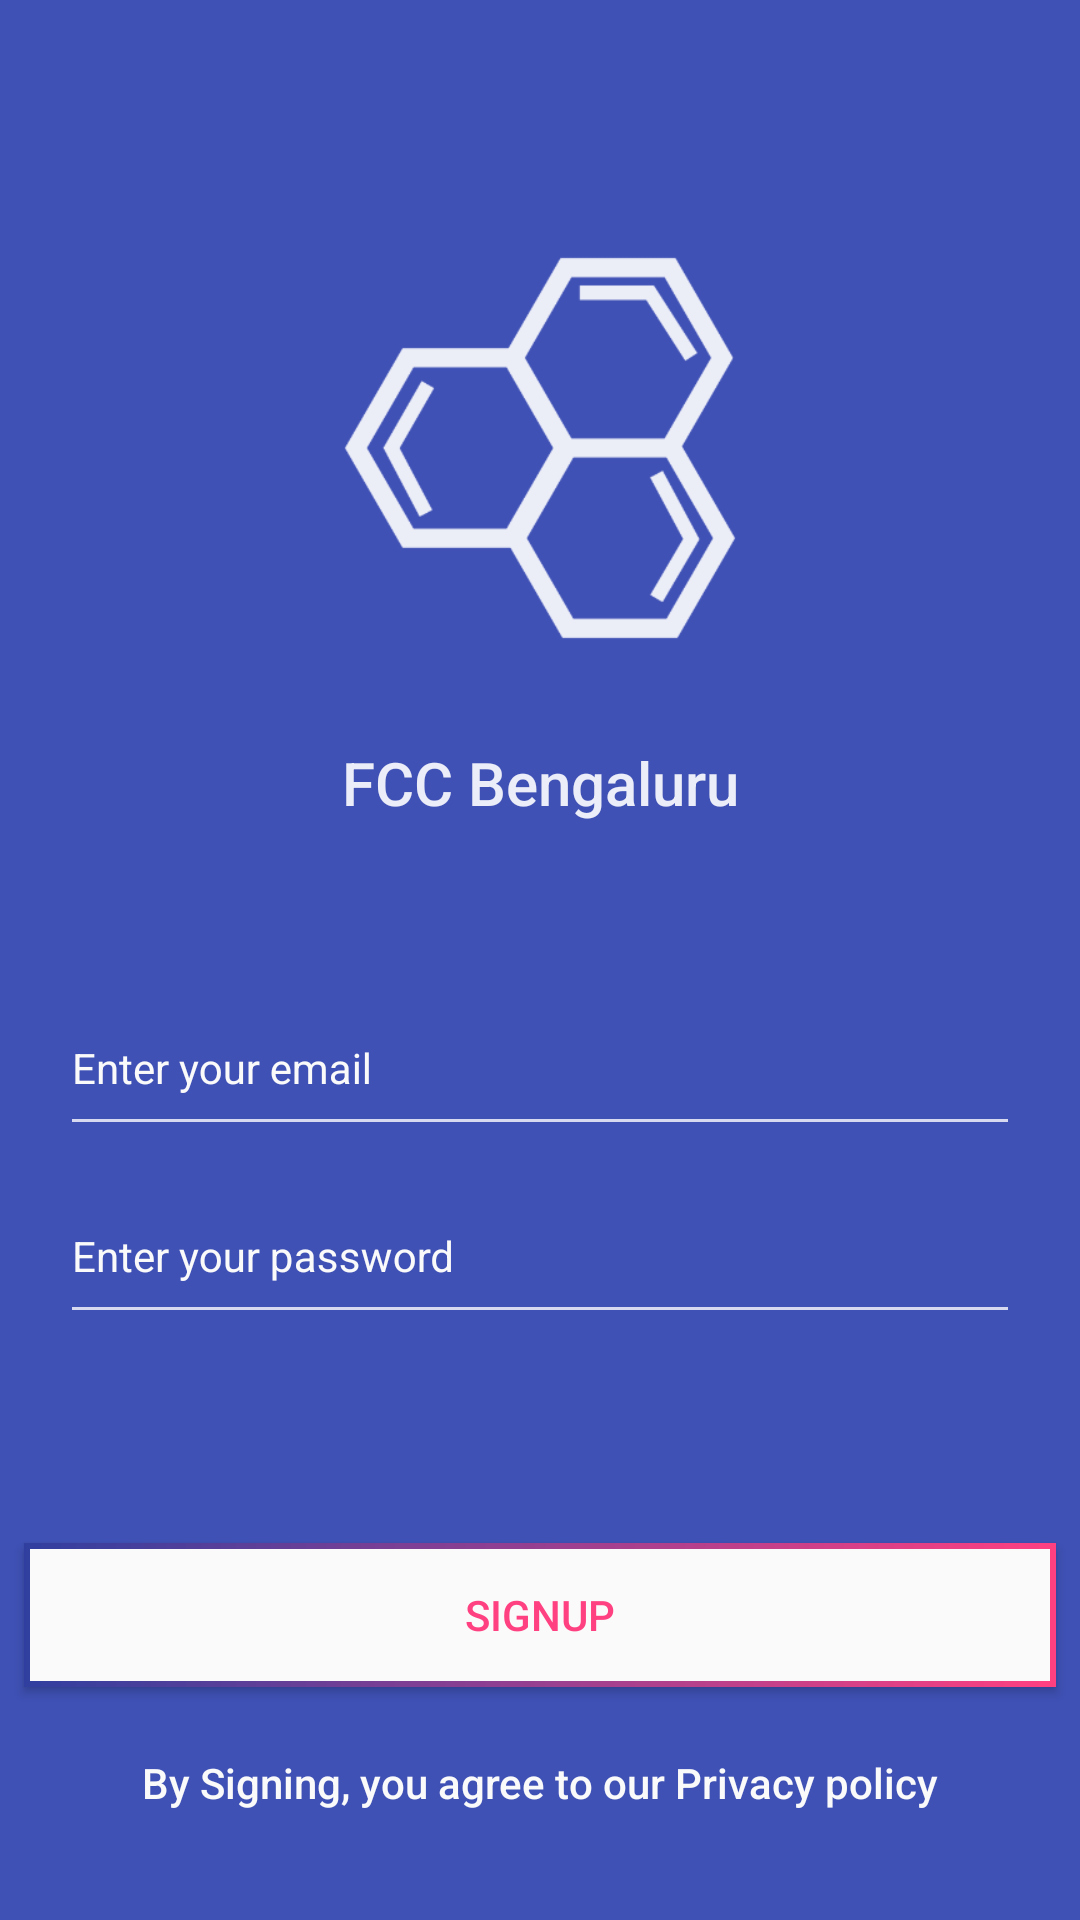

Layout XML and referenced resources for this Android screen:
<!-- AndroidManifest.xml: application theme AppTheme -->
<!-- res/layout/fragment_email_signup.xml -->
<?xml version="1.0" encoding="utf-8"?>
<android.support.constraint.ConstraintLayout
    xmlns:android="http://schemas.android.com/apk/res/android"
    xmlns:app="http://schemas.android.com/apk/res-auto"
    android:layout_width="match_parent"
    android:layout_height="match_parent"
    android:background="@color/colorPrimary"
    android:orientation="vertical">

    <ImageView
        android:id="@+id/ivEmailLogo"
        android:layout_width="150dp"
        android:layout_height="150dp"
        android:layout_marginBottom="8dp"
        android:layout_marginEnd="8dp"
        android:layout_marginLeft="8dp"
        android:layout_marginRight="8dp"
        android:layout_marginStart="8dp"
        android:layout_marginTop="8dp"
        android:alpha=".9"
        android:src="@drawable/ic_icon_logo"
        app:layout_constraintBottom_toBottomOf="parent"
        app:layout_constraintLeft_toLeftOf="parent"
        app:layout_constraintRight_toRightOf="parent"
        app:layout_constraintTop_toTopOf="parent"
        app:layout_constraintVertical_bias="0.13999999"/>

    <TextView
        android:id="@+id/tvEmailTitle"
        android:layout_width="0dp"
        android:layout_height="wrap_content"
        android:layout_marginBottom="8dp"
        android:layout_marginEnd="8dp"
        android:layout_marginLeft="8dp"
        android:layout_marginRight="8dp"
        android:layout_marginStart="8dp"
        android:layout_marginTop="8dp"
        android:alpha=".9"
        android:elevation="@dimen/margin_8"
        android:gravity="center_horizontal"
        android:text="@string/app_name"
        android:textAppearance="@style/TextAppearance.AppCompat.Widget.ActionBar.Title"
        android:textColor="@color/whiteColor"
        app:layout_constraintBottom_toBottomOf="parent"
        app:layout_constraintLeft_toLeftOf="parent"
        app:layout_constraintRight_toRightOf="parent"
        app:layout_constraintTop_toBottomOf="@+id/ivEmailLogo"
        app:layout_constraintVertical_bias="0.04"/>

    <android.support.design.widget.TextInputLayout
        android:id="@+id/tilEmailInput"
        android:layout_width="0dp"
        android:layout_height="wrap_content"
        android:layout_marginEnd="@dimen/margin_16"
        android:layout_marginLeft="@dimen/margin_16"
        android:layout_marginRight="@dimen/margin_16"
        android:layout_marginStart="@dimen/margin_16"
        android:paddingEnd="@dimen/margin_8"
        android:paddingStart="@dimen/margin_8"
        android:textColorHint="@color/whiteFrost"
        app:layout_constraintBottom_toBottomOf="parent"
        app:layout_constraintHorizontal_bias="0.503"
        app:layout_constraintLeft_toLeftOf="parent"
        app:layout_constraintRight_toRightOf="parent"
        app:layout_constraintTop_toBottomOf="@+id/tvEmailTitle"
        app:layout_constraintVertical_bias="0.172">

        <EditText
            android:id="@+id/etEmailInput"
            style="@style/editTestStyleDark"
            android:layout_width="match_parent"
            android:layout_height="wrap_content"
            android:layout_marginBottom="8dp"
            android:layout_marginTop="8dp"
            android:ems="10"
            android:hint="@string/splash_page_email"
            android:imeOptions="actionNext"
            android:inputType="textEmailAddress"
            android:maxLines="1"
            />

    </android.support.design.widget.TextInputLayout>

    <android.support.design.widget.TextInputLayout
        android:id="@+id/tilEmailPassword"
        android:layout_width="0dp"
        android:layout_height="wrap_content"
        android:layout_marginBottom="8dp"
        android:layout_marginEnd="16dp"
        android:layout_marginLeft="16dp"
        android:layout_marginRight="16dp"
        android:layout_marginStart="16dp"
        android:paddingEnd="@dimen/margin_8"
        android:paddingStart="@dimen/margin_8"
        android:textColorHint="@color/whiteFrost"
        app:layout_constraintBottom_toBottomOf="parent"
        app:layout_constraintHorizontal_bias="0.0"
        app:layout_constraintLeft_toLeftOf="parent"
        app:layout_constraintRight_toRightOf="parent"
        app:layout_constraintTop_toBottomOf="@+id/tilEmailInput"
        app:layout_constraintVertical_bias="0.044">

        <EditText
            android:id="@+id/etEmailPassword"
            style="@style/editTestStyleDark"
            android:layout_width="match_parent"
            android:layout_height="wrap_content"
            android:layout_marginBottom="8dp"
            android:layout_marginTop="8dp"
            android:ems="10"
            android:hint="@string/splash_page_password"
            android:inputType="textPassword"
            android:maxLength="16"
            android:maxLines="1"
            />

    </android.support.design.widget.TextInputLayout>

    <android.support.v7.widget.AppCompatButton
        android:id="@+id/btEmailSignup"
        style="@style/buttonStyleNormal"
        android:layout_width="344dp"
        android:layout_height="wrap_content"
        android:layout_marginBottom="8dp"
        android:layout_marginEnd="8dp"
        android:layout_marginLeft="8dp"
        android:layout_marginRight="8dp"
        android:layout_marginStart="8dp"
        android:elevation="@dimen/margin_8"
        android:text="@string/email_signup"
        app:elevation="@dimen/margin_8"
        app:layout_constraintBottom_toBottomOf="parent"
        app:layout_constraintLeft_toLeftOf="parent"
        app:layout_constraintRight_toRightOf="parent"
        app:layout_constraintTop_toBottomOf="@+id/tilEmailPassword"/>

    <TextView
        android:id="@+id/tvEmailPrivacy"
        android:layout_width="wrap_content"
        android:layout_height="wrap_content"
        android:layout_marginBottom="8dp"
        android:layout_marginLeft="8dp"
        android:layout_marginRight="8dp"
        android:layout_marginTop="8dp"
        android:text="@string/email_privacy_policy"
        android:textAppearance="@style/Base.TextAppearance.AppCompat.Body2"
        android:textColor="@color/whiteFrost"
        app:layout_constraintBottom_toBottomOf="parent"
        app:layout_constraintLeft_toLeftOf="parent"
        app:layout_constraintRight_toRightOf="parent"
        app:layout_constraintTop_toBottomOf="@+id/btEmailSignup"
        app:layout_constraintVertical_bias="0.333"/>


</android.support.constraint.ConstraintLayout>
<!-- resources referenced by this layout -->
<resources>
  <color name="colorPrimary">#3F51B5</color>
  <color name="whiteColor">#fff</color>
  <color name="whiteFrost">#fafafa</color>
  <dimen name="margin_16">16dp</dimen>
  <dimen name="margin_8">8dp</dimen>
  <string name="app_name">FCC Bengaluru</string>
  <string name="email_privacy_policy">By Signing, you agree to our Privacy policy</string>
  <string name="email_signup">Signup</string>
  <string name="splash_page_email">Enter your email</string>
  <string name="splash_page_password">Enter your password</string>
  <style name="buttonStyleNormal" parent="Base.Widget.AppCompat.Button">
          <item name="android:background">@drawable/button_background</item>
          <item name="android:textColor">@color/colorAccent</item>
      </style>
  <style name="editTestStyleDark" parent="Base.Widget.AppCompat.EditText">
          <item name="android:textColor">@color/whiteColor</item>
          <item name="android:textColorHint">@color/colorAccent</item>
          <item name="android:background">@drawable/edit_text_background</item>
          <item name="android:textSize">14sp</item>
          <item name="android:paddingTop">@dimen/margin_8</item>
          <item name="android:paddingBottom">@dimen/margin_8</item>
      </style>
  <style name="AppTheme" parent="Base.Theme.AppCompat.Light.DarkActionBar">
          
          <item name="colorPrimary">@color/colorPrimary</item>
          <item name="colorPrimaryDark">@color/colorPrimaryDark</item>
          <item name="colorAccent">@color/colorAccent</item>
      </style>
  <!-- drawable button_background (drawable) -->
  <?xml version="1.0" encoding="utf-8"?>
  <selector xmlns:android="http://schemas.android.com/apk/res/android">
  
      <item android:drawable="@drawable/button_pressed" android:state_pressed="true" android:state_selected="true" />
  
      <item android:drawable="@drawable/button_normal" />
  </selector>
  <color name="colorAccent">#FF4081</color>
  <!-- drawable edit_text_background (drawable) -->
  <?xml version="1.0" encoding="utf-8"?>
  <selector xmlns:android="http://schemas.android.com/apk/res/android">
      <item android:drawable="@drawable/edit_text_drawable_clicked"
            android:state_enabled="true" android:state_focused="true" />
      <item android:drawable="@drawable/edit_text_drawable_normal" />
  </selector>
  <color name="colorPrimaryDark">#303F9F</color>
  <!-- drawable edit_text_drawable_clicked (drawable-v21) -->
  <?xml version="1.0" encoding="utf-8"?>
  <layer-list xmlns:android="http://schemas.android.com/apk/res/android">
      <item>
          <shape android:shape="rectangle">
              <solid android:color="@android:color/transparent" /> 
          </shape>
      </item>
  
      <item
          android:left="-4dp"
          android:right="-4dp"
          android:top="-4dp">
          <shape>
              <solid android:color="@android:color/transparent" />
              <stroke
                  android:width="1dp"
                  android:color="@color/colorAccent" />  
          </shape>
      </item>
  </layer-list>
  <!-- drawable edit_text_drawable_normal (drawable) -->
  <?xml version="1.0" encoding="utf-8"?>
  <layer-list xmlns:android="http://schemas.android.com/apk/res/android">
      <item>
          <shape android:shape="rectangle">
              <solid android:color="@android:color/transparent" /> 
          </shape>
      </item>
  
      <item
          android:left="-4dp"
          android:right="-4dp"
          android:top="-4dp">
          <shape>
              <solid android:color="@android:color/transparent" />
              <stroke
                  android:width="1dp"
                  android:color="@color/greyLight" />  
          </shape>
      </item>
  </layer-list>
  <color name="greyLight">#757575</color>
</resources>
